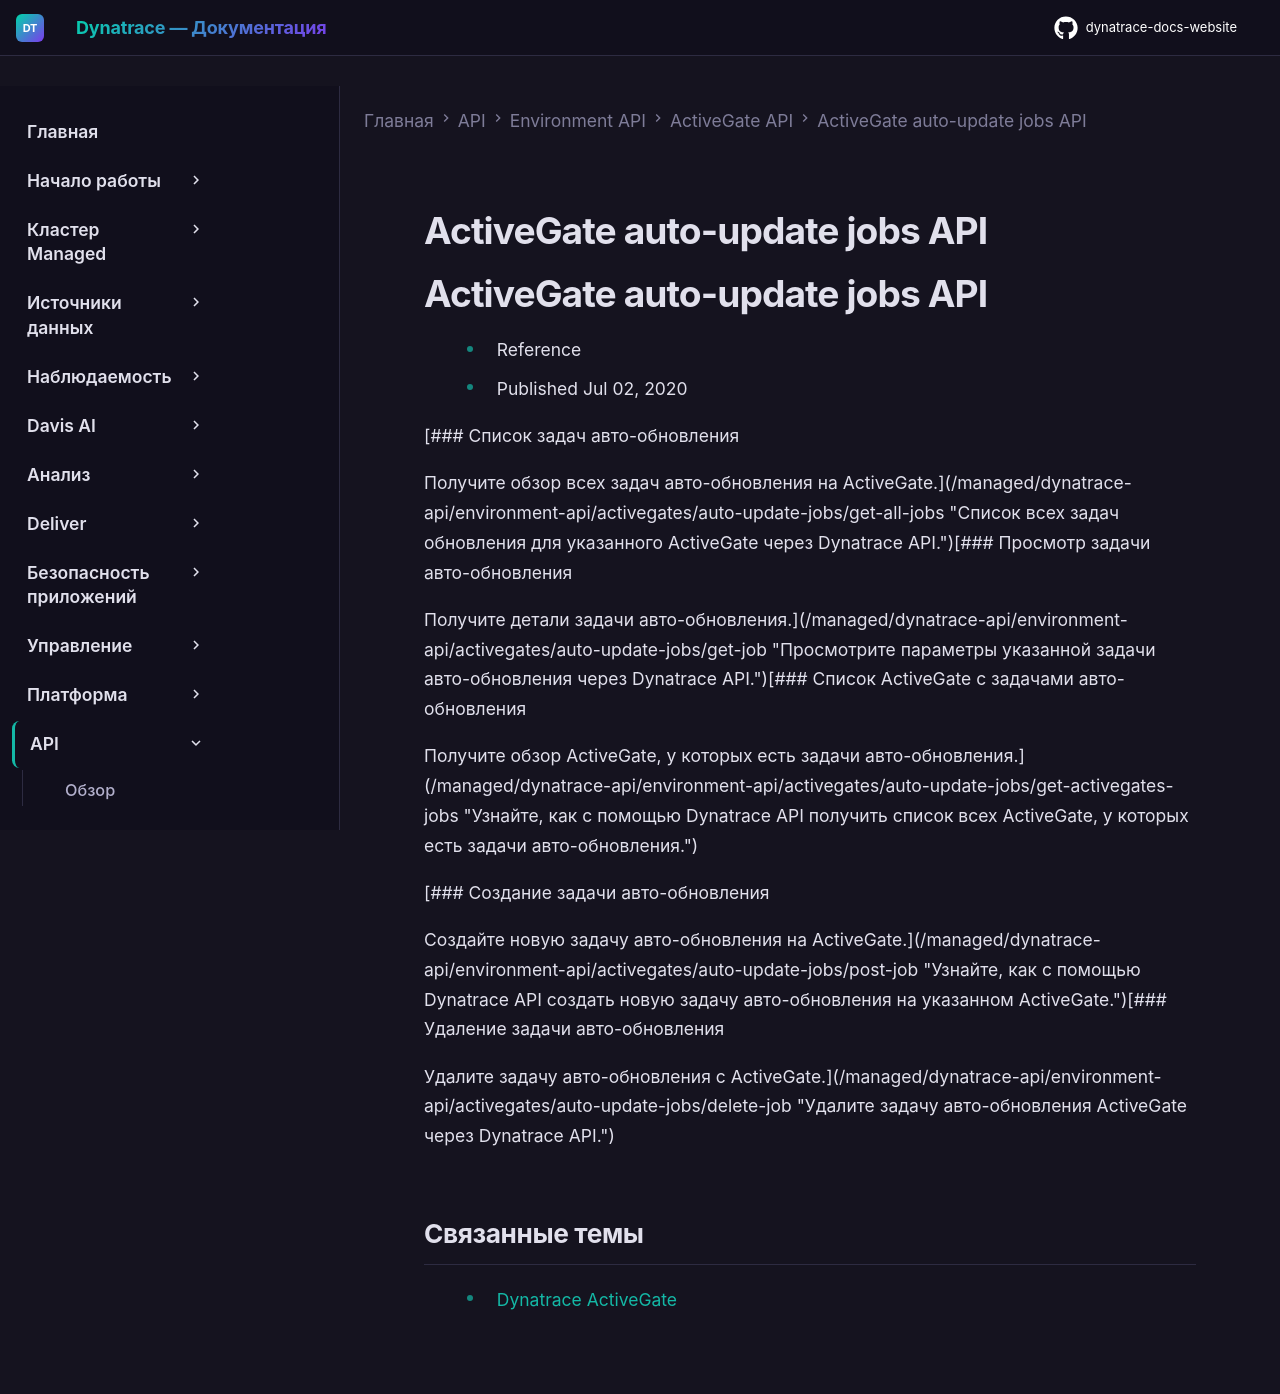

repository: Yerkebulan-Ardabayev/dynatrace-docs-website · page: managed-ru/dynatrace-api/environment-api/activegates/auto-update-jobs/index.html · generator: mkdocs

---
title: ActiveGate auto-update jobs API
source: https://docs.dynatrace.com/managed/dynatrace-api/environment-api/activegates/auto-update-jobs
scraped: 2026-05-12T11:12:43.618484
---

# ActiveGate auto-update jobs API

# ActiveGate auto-update jobs API

* Reference
* Published Jul 02, 2020

[### Список задач авто-обновления

Получите обзор всех задач авто-обновления на ActiveGate.](/managed/dynatrace-api/environment-api/activegates/auto-update-jobs/get-all-jobs "Список всех задач обновления для указанного ActiveGate через Dynatrace API.")[### Просмотр задачи авто-обновления

Получите детали задачи авто-обновления.](/managed/dynatrace-api/environment-api/activegates/auto-update-jobs/get-job "Просмотрите параметры указанной задачи авто-обновления через Dynatrace API.")[### Список ActiveGate с задачами авто-обновления

Получите обзор ActiveGate, у которых есть задачи авто-обновления.](/managed/dynatrace-api/environment-api/activegates/auto-update-jobs/get-activegates-jobs "Узнайте, как с помощью Dynatrace API получить список всех ActiveGate, у которых есть задачи авто-обновления.")

[### Создание задачи авто-обновления

Создайте новую задачу авто-обновления на ActiveGate.](/managed/dynatrace-api/environment-api/activegates/auto-update-jobs/post-job "Узнайте, как с помощью Dynatrace API создать новую задачу авто-обновления на указанном ActiveGate.")[### Удаление задачи авто-обновления

Удалите задачу авто-обновления с ActiveGate.](/managed/dynatrace-api/environment-api/activegates/auto-update-jobs/delete-job "Удалите задачу авто-обновления ActiveGate через Dynatrace API.")

## Связанные темы

* [Dynatrace ActiveGate](/managed/ingest-from/dynatrace-activegate "Изучите основные концепции, связанные с ActiveGate.")
